Image classification data set "dataset-daun-sirih-dan-belimbing" (krisnawyu/dataset-daun-sirih-dan-belimbing on GitHub). Class labels (2): daun blimbing wuluh, daun sirih.

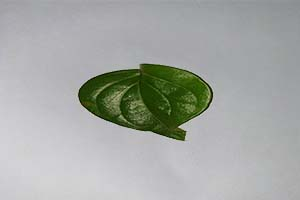
Label: daun sirih

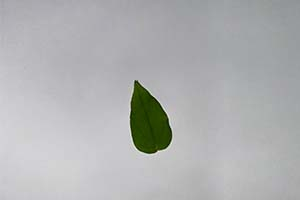
Label: daun blimbing wuluh

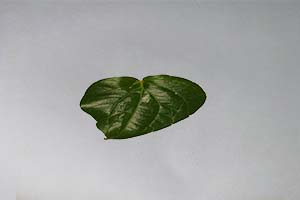
Label: daun sirih

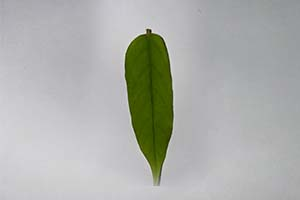
Label: daun blimbing wuluh

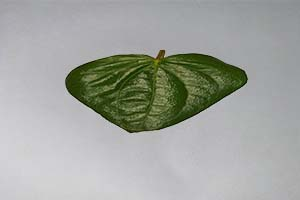
Label: daun sirih

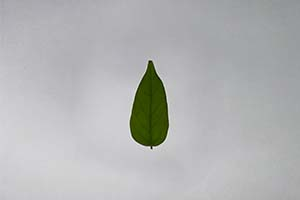
Label: daun blimbing wuluh
